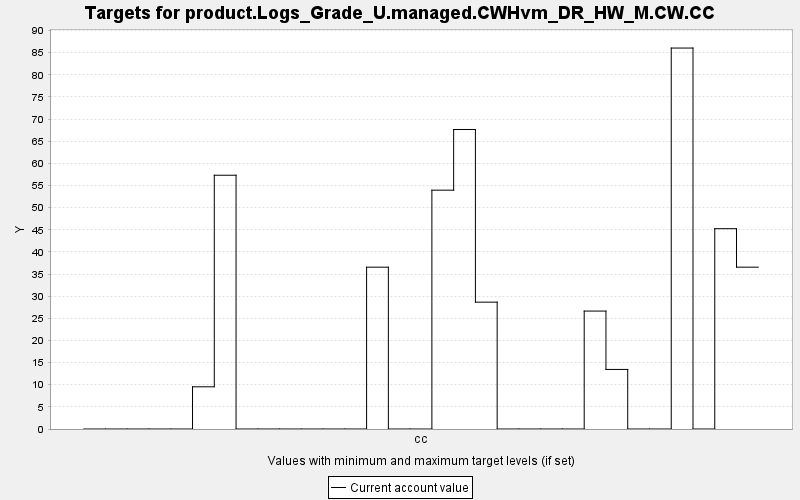

The file beside this chart, header and first rows:
TARGET, PERIOD, YEAR, PERIODWIDTH, MINIMUM, MAXIMUM, MINWEIGHT, MAXWEIGHT, CURRENT, SUMMARY
product.Logs_Grade_U.managed.CWHvm_DR_HW…, 0, 0, 10.0, 0.0, 10000, 1.0, 1.0, 0.0, 0.0
product.Logs_Grade_U.managed.CWHvm_DR_HW…, 1, 10, 10.0, 0.0, 10000, 1.0, 1.0, 0.0, 0.0
product.Logs_Grade_U.managed.CWHvm_DR_HW…, 2, 20, 10.0, 0.0, 10000, 1.0, 1.0, 0.0, 0.0
product.Logs_Grade_U.managed.CWHvm_DR_HW…, 3, 30, 10.0, 0.0, 10000, 1.0, 1.0, 0.0, 0.0
product.Logs_Grade_U.managed.CWHvm_DR_HW…, 4, 40, 10.0, 0.0, 10000, 1.0, 1.0, 0.0, 0.0
product.Logs_Grade_U.managed.CWHvm_DR_HW…, 5, 50, 10.0, 0.0, 10000, 1.0, 1.0, 9.533, 0.0
product.Logs_Grade_U.managed.CWHvm_DR_HW…, 6, 60, 10.0, 0.0, 10000, 1.0, 1.0, 57.32, 0.0
product.Logs_Grade_U.managed.CWHvm_DR_HW…, 7, 70, 10.0, 0.0, 10000, 1.0, 1.0, 0.0, 0.0
product.Logs_Grade_U.managed.CWHvm_DR_HW…, 8, 80, 10.0, 0.0, 10000, 1.0, 1.0, 0.0, 0.0
product.Logs_Grade_U.managed.CWHvm_DR_HW…, 9, 90, 10.0, 0.0, 10000, 1.0, 1.0, 0.0, 0.0
product.Logs_Grade_U.managed.CWHvm_DR_HW…, 10, 100, 10.0, 0.0, 10000, 1.0, 1.0, 0.0, 0.0
product.Logs_Grade_U.managed.CWHvm_DR_HW…, 11, 110, 10.0, 0.0, 10000, 1.0, 1.0, 0.0, 0.0
product.Logs_Grade_U.managed.CWHvm_DR_HW…, 12, 120, 10.0, 0.0, 10000, 1.0, 1.0, 0.0, 0.0
product.Logs_Grade_U.managed.CWHvm_DR_HW…, 13, 130, 10.0, 0.0, 10000, 1.0, 1.0, 36.55, 0.0
product.Logs_Grade_U.managed.CWHvm_DR_HW…, 14, 140, 10.0, 0.0, 10000, 1.0, 1.0, 0.0, 0.0
product.Logs_Grade_U.managed.CWHvm_DR_HW…, 15, 150, 10.0, 0.0, 10000, 1.0, 1.0, 0.0, 0.0
product.Logs_Grade_U.managed.CWHvm_DR_HW…, 16, 160, 10.0, 0.0, 10000, 1.0, 1.0, 53.95, 0.0
product.Logs_Grade_U.managed.CWHvm_DR_HW…, 17, 170, 10.0, 0.0, 10000, 1.0, 1.0, 67.66, 0.0
product.Logs_Grade_U.managed.CWHvm_DR_HW…, 18, 180, 10.0, 0.0, 10000, 1.0, 1.0, 28.65, 0.0
product.Logs_Grade_U.managed.CWHvm_DR_HW…, 19, 190, 10.0, 0.0, 10000, 1.0, 1.0, 0.0, 0.0
product.Logs_Grade_U.managed.CWHvm_DR_HW…, 20, 200, 10.0, 0.0, 10000, 1.0, 1.0, 0.0, 0.0
product.Logs_Grade_U.managed.CWHvm_DR_HW…, 21, 210, 10.0, 0.0, 10000, 1.0, 1.0, 0.0, 0.0
product.Logs_Grade_U.managed.CWHvm_DR_HW…, 22, 220, 10.0, 0.0, 10000, 1.0, 1.0, 0.0, 0.0
product.Logs_Grade_U.managed.CWHvm_DR_HW…, 23, 230, 10.0, 0.0, 10000, 1.0, 1.0, 26.64, 0.0
product.Logs_Grade_U.managed.CWHvm_DR_HW…, 24, 240, 10.0, 0.0, 10000, 1.0, 1.0, 13.46, 0.0
product.Logs_Grade_U.managed.CWHvm_DR_HW…, 25, 250, 10.0, 0.0, 10000, 1.0, 1.0, 0.0, 0.0
product.Logs_Grade_U.managed.CWHvm_DR_HW…, 26, 260, 10.0, 0.0, 10000, 1.0, 1.0, 0.0, 0.0
product.Logs_Grade_U.managed.CWHvm_DR_HW…, 27, 270, 10.0, 0.0, 10000, 1.0, 1.0, 86.05, 0.0
product.Logs_Grade_U.managed.CWHvm_DR_HW…, 28, 280, 10.0, 0.0, 10000, 1.0, 1.0, 0.0, 0.0
product.Logs_Grade_U.managed.CWHvm_DR_HW…, 29, 290, 10.0, 0.0, 10000, 1.0, 1.0, 45.25, 0.0
product.Logs_Grade_U.managed.CWHvm_DR_HW…, 30, 300, 10.0, 0.0, 10000, 1.0, 1.0, 36.56, 0.0
